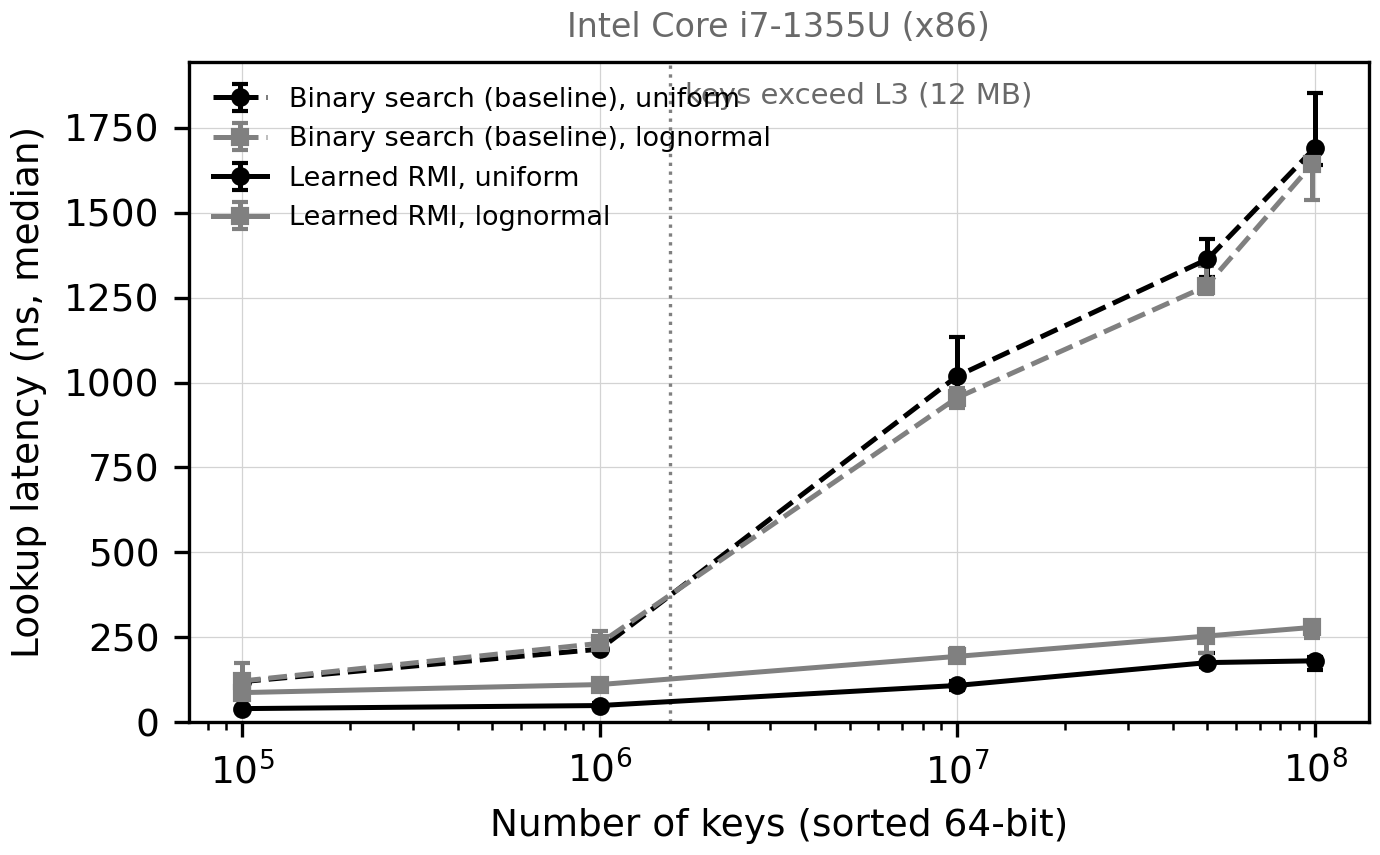

Values plotted in this chart, from the file beside it:
dataset, n, index, leaves, bytes, median_ns, min_ns, max_ns, avg_log2_err
uniform, 100000, binary_search, 0, 0, 119.2, 114.8, 128.3, 16.61
uniform, 100000, rmi, 1562, 37504, 39.76, 35.31, 40.94, 3.17
uniform, 100000, rmi, 390, 9376, 43.72, 42.57, 46.79, 4.22
uniform, 100000, rmi, 97, 2344, 52.77, 51.61, 61.67, 5.23
uniform, 100000, rmi, 24, 592, 60.62, 57.12, 70.40, 6.22
uniform, 1000000, binary_search, 0, 0, 214.9, 213.9, 234.9, 19.93
uniform, 1000000, rmi, 15625, 375016, 48.81, 45.59, 57.40, 3.16
uniform, 1000000, rmi, 3906, 93760, 69.22, 61.18, 74.97, 4.20
uniform, 1000000, rmi, 976, 23440, 74.06, 73.38, 86.96, 5.22
uniform, 1000000, rmi, 244, 5872, 103.1, 91.64, 105.3, 6.25
uniform, 10000000, binary_search, 0, 0, 1020, 932.2, 1133, 23.25
uniform, 10000000, rmi, 156250, 3750016, 110, 79.56, 155.8, 3.16
uniform, 10000000, rmi, 39062, 937504, 108, 94.31, 120.5, 4.19
uniform, 10000000, rmi, 9765, 234376, 117, 102.8, 130.9, 5.21
uniform, 10000000, rmi, 2441, 58600, 144.2, 133.9, 199.3, 6.21
uniform, 49999998, binary_search, 0, 0, 1363, 1310, 1424, 25.58
uniform, 49999998, rmi, 781249, 18749992, 182.8, 130.9, 212.9, 3.16
uniform, 49999998, rmi, 195312, 4687504, 178.4, 167.3, 195.8, 4.19
uniform, 49999998, rmi, 48828, 1171888, 175.3, 161.2, 203.5, 5.21
uniform, 49999998, rmi, 12207, 292984, 186.4, 160.3, 206.2, 6.21
uniform, 99999994, binary_search, 0, 0, 1692, 1642, 1852, 26.58
uniform, 99999994, rmi, 1562499, 37499992, 233, 183.1, 250.5, 3.16
uniform, 99999994, rmi, 390624, 9374992, 245.6, 162.7, 263, 4.19
uniform, 99999994, rmi, 97656, 2343760, 180.5, 154.8, 192.4, 5.21
uniform, 99999994, rmi, 24414, 585952, 201.8, 174.1, 206.1, 6.22
lognormal, 99996, binary_search, 0, 0, 121.1, 120.1, 173.9, 16.61
lognormal, 99996, rmi, 1562, 37504, 86.89, 80.80, 96.78, 8.51
lognormal, 99996, rmi, 390, 9376, 104, 99.64, 107.3, 11.75
lognormal, 99996, rmi, 97, 2344, 125.1, 113.9, 136.7, 13.57
lognormal, 99996, rmi, 24, 592, 125.4, 124.6, 132.2, 14.82
lognormal, 999773, binary_search, 0, 0, 232.1, 208.3, 267.8, 19.93
lognormal, 999773, rmi, 15621, 374920, 110.6, 108.7, 121.1, 7.22
lognormal, 999773, rmi, 3905, 93736, 145.8, 137.1, 151.8, 9.64
lognormal, 999773, rmi, 976, 23440, 195.1, 187.5, 230.2, 12.30
lognormal, 999773, rmi, 244, 5872, 263.9, 255.1, 273.6, 15.34
lognormal, 9980657, binary_search, 0, 0, 955.3, 925.6, 982.8, 23.25
lognormal, 9980657, rmi, 155947, 3742744, 193.6, 176.2, 218.7, 6.56
lognormal, 9980657, rmi, 38986, 935680, 378.2, 363.1, 401, 8.21
lognormal, 9980657, rmi, 9746, 233920, 657.1, 595.6, 698.5, 10.67
lognormal, 9980657, rmi, 2436, 58480, 1119, 1033, 1159, 13.75
lognormal, 49527905, binary_search, 0, 0, 1283, 1260, 1342, 25.56
lognormal, 49527905, rmi, 773873, 18572968, 253.3, 202.5, 268.5, 6.62
lognormal, 49527905, rmi, 193468, 4643248, 329.9, 290.2, 361.8, 7.81
lognormal, 49527905, rmi, 48367, 1160824, 633.6, 585.8, 646.8, 9.70
lognormal, 49527905, rmi, 12091, 290200, 1075, 1004, 1104, 12.54
lognormal, 98136428, binary_search, 0, 0, 1642, 1537, 1662, 26.55
lognormal, 98136428, rmi, 1533381, 36801160, 278.9, 247.8, 287, 6.58
lognormal, 98136428, rmi, 383345, 9200296, 354.7, 349.6, 386.2, 7.67
lognormal, 98136428, rmi, 95836, 2300080, 529.5, 394.4, 614.5, 9.27
lognormal, 98136428, rmi, 23959, 575032, 1019, 980.2, 1044, 11.85
